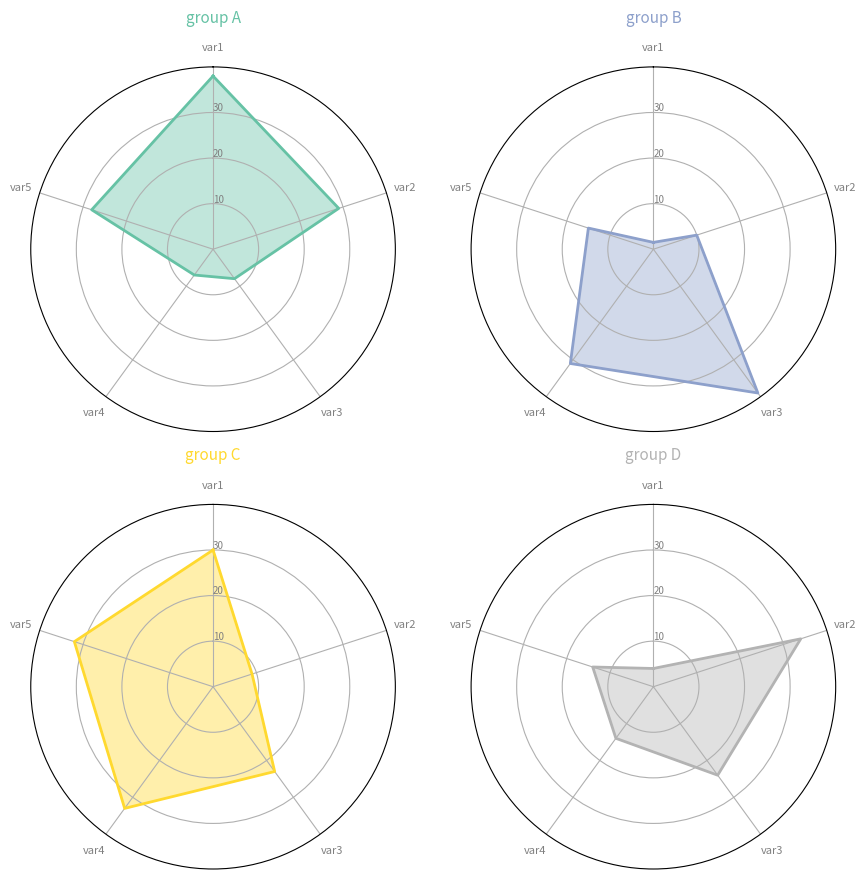

Write Python code to recreate this figure.
# -*- coding: utf-8 -*-
"""
Created on Mon May 25 11:50:44 2020

[redacted]
"""


# Libraries
import matplotlib.pyplot as plt
import pandas as pd
from math import pi
 
# Set data
df = pd.DataFrame({
'group': ['A','B','C','D'],
'var1': [38, 1.5, 30, 4],
'var2': [29, 10, 9, 34],
'var3': [8, 39, 23, 24],
'var4': [7, 31, 33, 14],
'var5': [28, 15, 32, 14]
})
 
# ------- PART 1: Define a function that do a plot for one line of the dataset!
 
def make_spider(row, title, color):
 
    # number of variable
    categories=list(df)[1:]
    N = len(categories)
     
    # What will be the angle of each axis in the plot? (we divide the plot / number of variable)
    angles = [n / float(N) * 2 * pi for n in range(N)]
    angles += angles[:1]
     
    # Initialise the spider plot
    ax = plt.subplot(2,2,row+1, polar=True, )
     
    # If you want the first axis to be on top:
    ax.set_theta_offset(pi / 2)
    ax.set_theta_direction(-1)
     
    # Draw one axe per variable + add labels labels yet
    plt.xticks(angles[:-1], categories, color='grey', size=8)
     
    # Draw ylabels
    ax.set_rlabel_position(0)
    plt.yticks([10,20,30], ["10","20","30"], color="grey", size=7)
    plt.ylim(0,40)
     
    # Ind1
    values=df.loc[row].drop('group').values.flatten().tolist()
    values += values[:1]
    ax.plot(angles, values, color=color, linewidth=2, linestyle='solid')
    ax.fill(angles, values, color=color, alpha=0.4)
     
    # Add a title
    plt.title(title, size=11, color=color, y=1.1)
     
# ------- PART 2: Apply to all individuals
# initialize the figure
my_dpi=96
plt.figure(figsize=(1000/my_dpi, 1000/my_dpi), dpi=my_dpi)
     
# Create a color palette:
my_palette = plt.cm.get_cmap("Set2", len(df.index))
 
# Loop to plot
for row in range(0, len(df.index)):
    make_spider( row=row, title='group '+df['group'][row], color=my_palette(row))
